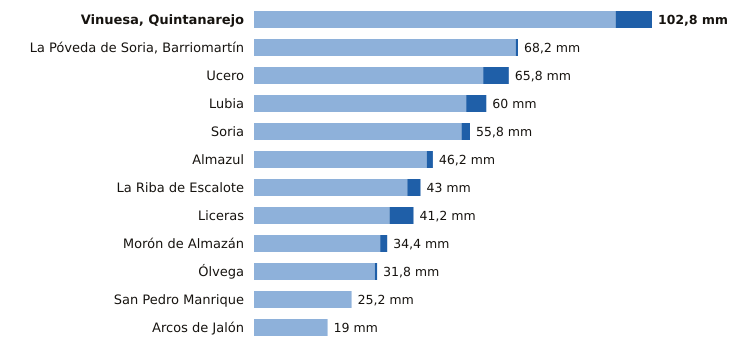

Data behind this chart, as committed beside it:
estacion, provincia, indicativo, mm_6_dias_anteriores, mm_hoy, mm_7_dias, horas_de_hoy
Vinuesa, Quintanarejo, Soria, 2005Y, 93.4, 9.4, 102.8, 15
La Póveda de Soria, Barriomartín, Soria, 2017Y, 67.6, 0.6, 68.2, 12
Ucero, Soria, 2084Y, 59.2, 6.6, 65.8, 15
Lubia, Soria, 2044B, 54.8, 5.2, 60.0, 15
Soria, Soria, 2030, 53.6, 2.2, 55.8, 15
Almazul, Soria, 9352A, 44.6, 1.6, 46.2, 14
La Riba de Escalote, Soria, 2059B, 39.6, 3.4, 43.0, 15
Liceras, Soria, 2096B, 35.0, 6.2, 41.2, 11
Morón de Almazán, Soria, 2048A, 32.6, 1.8, 34.4, 14
Ólvega, Soria, 2296A, 31.2, 0.6, 31.8, 14
San Pedro Manrique, Soria, 9287A, 25.2, 0.0, 25.2, 14
Arcos de Jalón, Soria, 9344C, 19.0, 0.0, 19.0, 13
